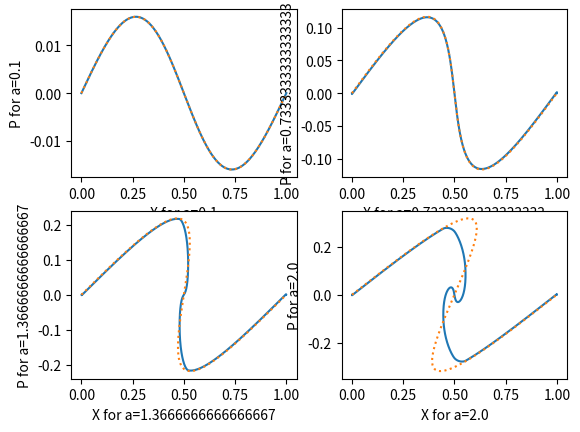

This figure's Python source:
import numpy as np
import matplotlib.pyplot as plt
def calc_acc( X ):
    acc = np.zeros_like(X) # init to zero
    ank = np.arange(len(X)) # create rank indices 0,...,N-1
    Xs = np.fmod(1.0+X,1.0) # periodically wrap X to be inside [0,1)
    Xm = np.mean(Xs) # determine X
    # determine the sorting order:
    sorted_ind = np.argsort(Xs)
    rank = np.empty_like(sorted_ind)
    rank[sorted_ind] = np.arange(len(X))
    # implement eq. (4.46) with 1 added to rank (i=1,...):
    acc[sorted_ind] = (rank[sorted_ind]+0.5)/len(X)-(Xs[sorted_ind]-Xm)-0.5
    return acc

def step( X, V, a, da, aend ):
    tbegin = 2-2/np.sqrt(a)
    tend = 2-2/np.sqrt(aend)
    amid = 1/(1-(tbegin+tend)/4)**2
    dt = tend-tbegin
    X = X + 0.5*dt * V
    V = V - dt * 3.0/2.0 * amid * calc_acc( X )
    X = X + 0.5*dt * V
    a = a + da
    return (X,V,a)

A = 1/4/np.pi**2

    
def vgradPhi(x):
    return -A*2*np.pi*np.sin(2*np.pi*x)

def step_con( X, V, a, da, aend ):
    X = X + 0.5*da * V
    V = (a/(aend))**(3/2) * V - calc_acc(X)/a * (1-(a/aend)**(3/2))
    X = X + 0.5*da * V
    a = a + da
    return (X,V,a)

def nbody_and_zeldovich(max_a, N=1000):
    Q = np.linspace(0,1,N)
    a0 = 0.1
    X = Q - a0*vgradPhi(Q) # the initial conditions for X
    V = -vgradPhi(Q)#*a0**(3/2)# the initial conditions for V
    da = 0.001 # choose some appropriate time step
    a = a0 # set a to a0 where ICs are specified
    amax = max_a # the end time of the simulation
    istep = 0 # step counter

    Xz = Q - amax * vgradPhi(Q)
    Vz = -vgradPhi(Q) * amax

    while a<amax:
        anext = np.minimum(a+da,amax)
        (X,V,a) = step_con( X, V, a, da, anext )
        istep += 1
    return (X,V, amax, Xz, Vz)
if __name__ == "__main__":
    fig, axs = plt.subplots(2, 2)
    a_amxs = np.linspace(0.1,2,4).reshape(2,2)
    for i in range(2):
        for j in range(2):
            X,V,amax,Xz,Vz = nbody_and_zeldovich(a_amxs[i,j])
            axs[i,j].plot(X,V*amax)
            axs[i,j].plot(Xz,Vz,':')
            axs[i,j].set_xlabel(f"X for a={a_amxs[i,j]}")
            axs[i,j].set_ylabel(f"P for a={a_amxs[i,j]}")
    plt.show()
